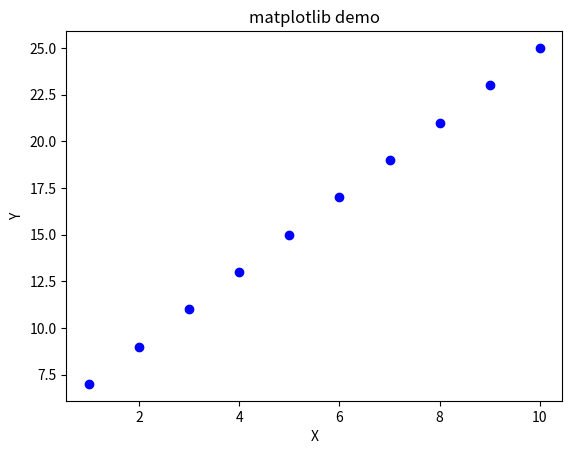

Python code for this plot:
import numpy as np
from matplotlib import pyplot as plt

x = np.arange(1, 11)
y = 2 * x + 5

plt.title("matplotlib demo")
plt.xlabel("X")
plt.ylabel("Y")

plt.plot(x, y, "ob")
plt.show()

for value in range(1, 5):
    print(value)

numbers = list(range(2, 11, 2))
print(numbers)

bicycles = ['trek', 'cannondale', 'specialized', 'qin']
for bicycle in bicycles[0:3]:
    print(bicycle)

print(bicycles)
bicycles.sort()
print(bicycles)

popped_bicycles = bicycles.pop()
print(popped_bicycles)

del bicycles[0]
print(bicycles)
bicycles.insert(0, 'ducati')
print(bicycles)
bicycles[0] = 'trak'
print(bicycles)

print(bicycles[0].title())

message = "My first bicycle was a " + bicycles[0].title() + "."
print(message)

# 元组的练习

dimensions = (200, 50)
print(dimensions[0])
print(dimensions[1])
dimensions = (400, 200)
print(dimensions[0])
print(dimensions[1])


# 字典的练习
alien_0 = {'color': 'green', 'points': '5'}
print(alien_0)
alien_0['x_position'] = 0
alien_0['y_position'] = 25
print(alien_0)